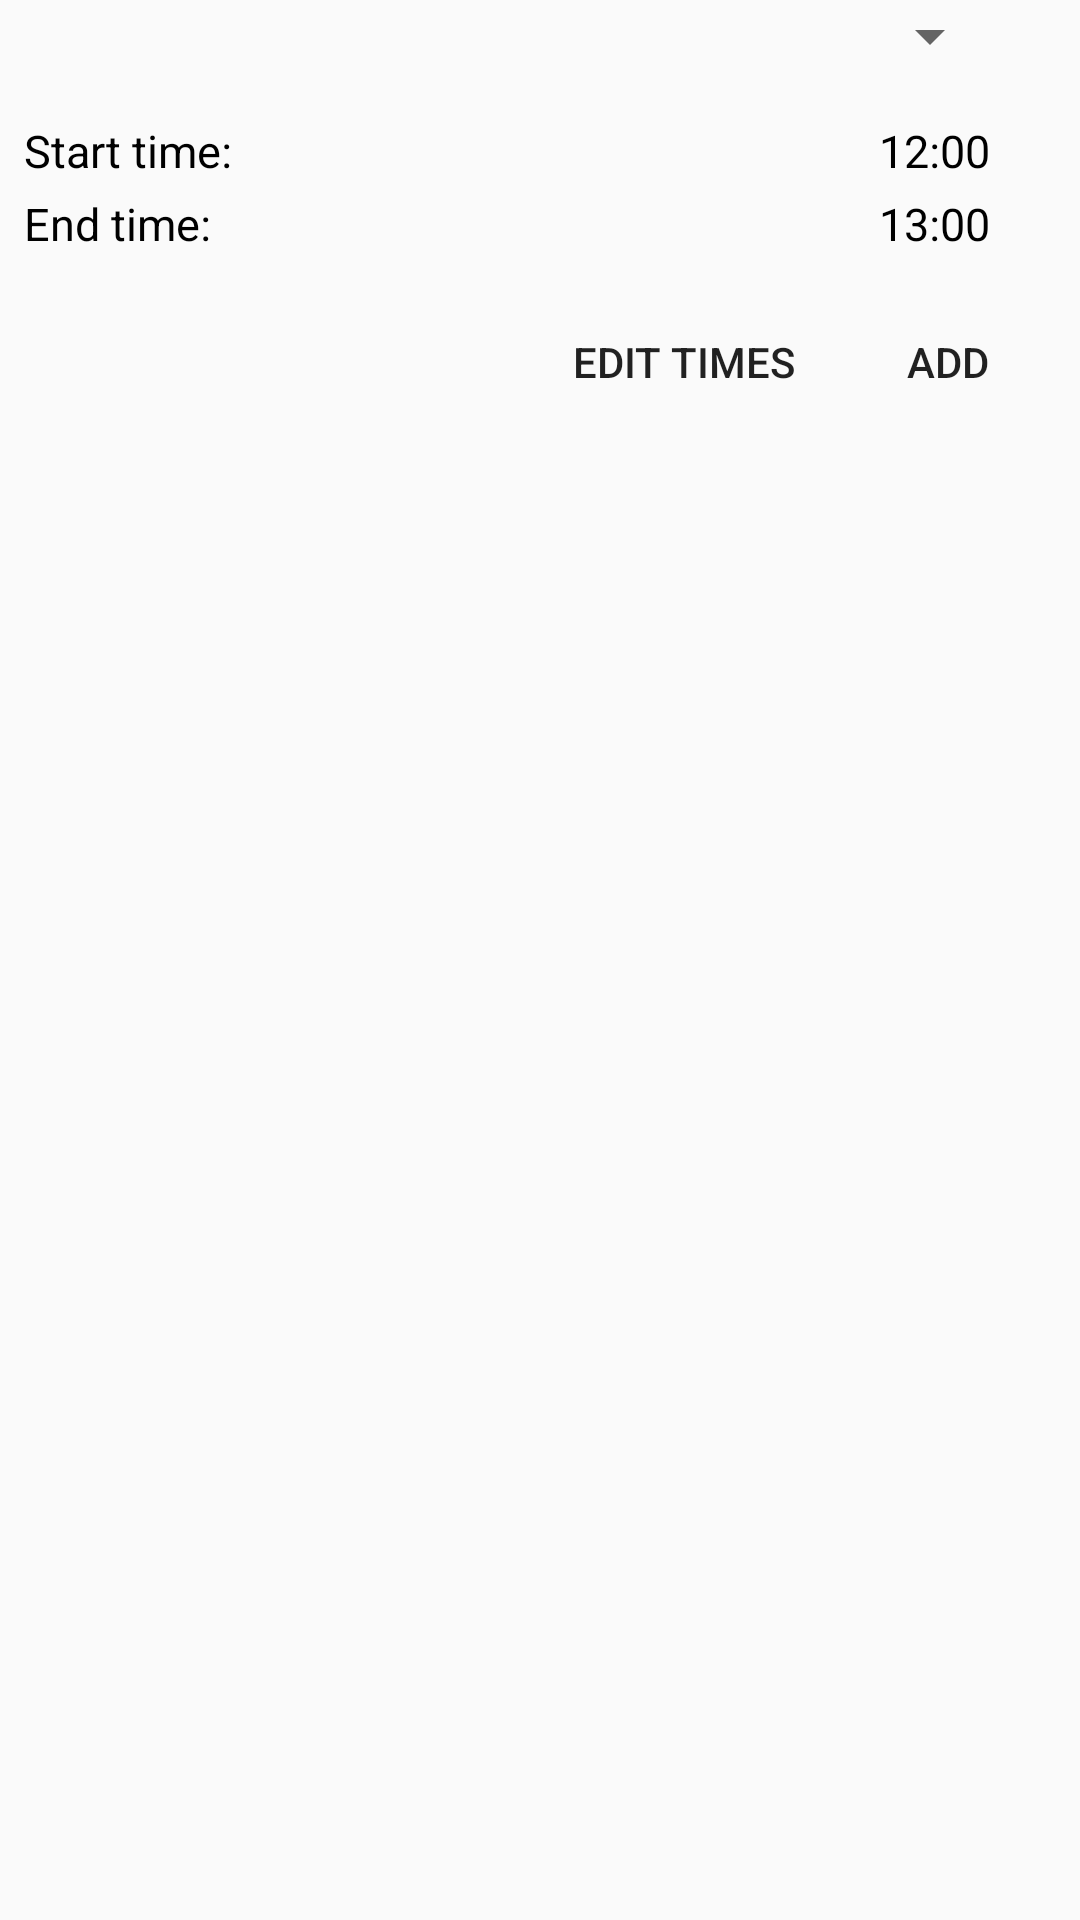

Here is an Android app screen rendered from its layout file. Give the layout XML and the strings, colors and styles it references.
<!-- AndroidManifest.xml: application theme chalkboard_theme -->
<!-- res/layout/dialog_add_class_into_timetable.xml -->
<?xml version="1.0" encoding="utf-8"?>
<RelativeLayout

    xmlns:android="http://schemas.android.com/apk/res/android"
    android:layout_width="wrap_content"
    android:layout_height="wrap_content"
    android:layout_marginLeft="16dp"
    android:layout_marginTop="16dp">

    <Spinner

        android:id="@+id/dialog_add_class_into_timetable_spinner"
        android:layout_width="match_parent"
        android:layout_height="wrap_content"
        android:layout_marginRight="26dp"
        android:prompt="@string/spinner_prompt"
        android:scrollbars="none" />

    <TextView

        android:id="@+id/dialog_add_class_into_timetable_start_time_label"
        android:layout_width="wrap_content"
        android:layout_height="wrap_content"
        android:layout_below="@id/dialog_add_class_into_timetable_spinner"
        android:layout_marginLeft="8dp"
        android:layout_marginTop="16dp"
        android:text="Start time:"
        android:textColor="#000000"
        android:textSize="15sp" />

    <TextView

        android:layout_width="wrap_content"
        android:layout_height="wrap_content"
        android:layout_alignParentRight="true"
        android:layout_alignTop="@id/dialog_add_class_into_timetable_start_time_label"
        android:layout_marginRight="30dp"
        android:gravity="right"
        android:text="12:00"
        android:textColor="#000000"
        android:textSize="15sp" />

    <TextView

        android:id="@+id/dialog_add_class_into_timetable_end_time_label"
        android:layout_width="wrap_content"
        android:layout_height="wrap_content"
        android:layout_below="@id/dialog_add_class_into_timetable_start_time_label"
        android:layout_marginLeft="8dp"
        android:layout_marginTop="4dp"
        android:text="End time:"
        android:textColor="#000000"
        android:textSize="15sp" />

    <TextView

        android:layout_width="wrap_content"
        android:layout_height="wrap_content"
        android:layout_alignParentRight="true"
        android:layout_alignTop="@id/dialog_add_class_into_timetable_end_time_label"
        android:layout_marginRight="30dp"
        android:gravity="right"
        android:text="13:00"
        android:textColor="#000000"
        android:textSize="15sp" />

    <Button

        android:id="@+id/dialog_add_class_into_timetable_add_button"
        android:layout_width="wrap_content"
        android:layout_height="wrap_content"
        android:layout_alignParentRight="true"
        android:layout_below="@+id/dialog_add_class_into_timetable_end_time_label"
        android:layout_marginBottom="6dp"
        android:layout_marginTop="12dp"
        android:background="#00ffffff"
        android:text="Add" />

    <Button

        android:id="@+id/dialog_add_class_into_timetable_time_picker_button"
        android:layout_width="wrap_content"
        android:layout_height="wrap_content"
        android:layout_alignTop="@id/dialog_add_class_into_timetable_add_button"
        android:layout_toLeftOf="@id/dialog_add_class_into_timetable_add_button"
        android:background="#00ffffff"
        android:text="Edit Times" />

</RelativeLayout>
<!-- resources referenced by this layout -->
<resources>
  <style name="chalkboard_theme" parent="Theme.AppCompat.Light.NoActionBar">
  
          <item name="android:statusBarColor">@android:color/transparent</item>
          <item name="android:dialogTheme">@style/dialog_theme</item>
          <item name="android:actionButtonStyle">@style/action_button</item>
  
      </style>
  <style name="dialog_theme" parent="@style/Theme.AppCompat.Light.Dialog">
  
          <item name="android:windowNoTitle">false</item>
  
      </style>
  <style name="action_button" parent="Theme.AppCompat.Light.NoActionBar">
  
          <item name="android:padding">12dp</item>
  
      </style>
</resources>
